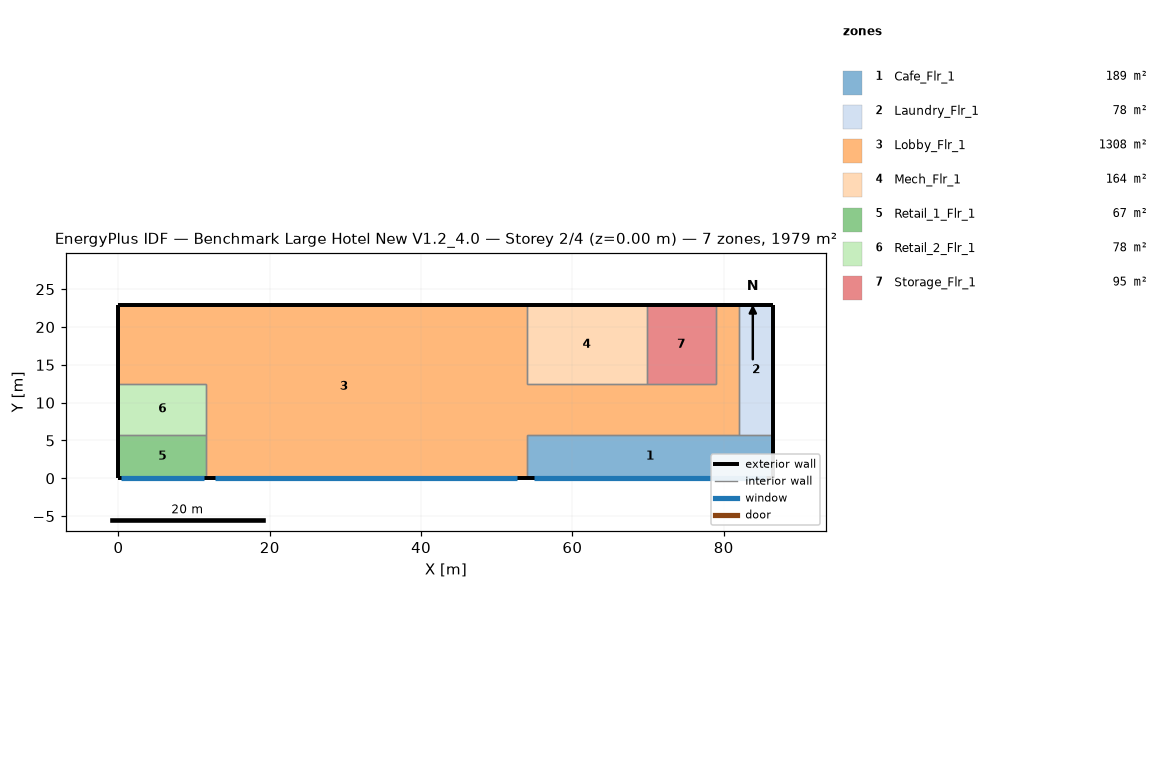
=== STOREY PLAN SPEC (per zone: floor XY polygon, exterior-wall plan segments, windows/doors) ===
zone 1: Cafe_Flr_1  (188.9 m²)
  floor: (86.56, 5.79) (86.56, 0.00) (53.95, 0.00) (53.95, 5.79)
  exterior wall: (86.56, 0.00) – (86.56, 5.79)  [5.8 m]
  exterior wall: (53.95, 0.00) – (86.56, 0.00)  [32.6 m]
    window: (54.88, 0.00) – (85.63, 0.00)  [65.6 m²]
  interior walls: 3
zone 2: Laundry_Flr_1  (78.0 m²)
  floor: (86.56, 22.86) (86.56, 5.79) (81.99, 5.79) (81.99, 22.86)
  exterior wall: (86.56, 5.79) – (86.56, 22.86)  [17.1 m]
  exterior wall: (86.56, 22.86) – (81.99, 22.86)  [4.6 m]
  interior walls: 2
zone 3: Lobby_Flr_1  (1308.2 m²)
  floor: (0.00, 12.50) (0.00, 22.86) (53.95, 22.86) (53.95, 0.00) (11.58, 0.00) (11.58, 12.50)
  floor: (53.95, 12.50) (78.94, 12.50) (78.94, 22.86) (81.99, 22.86) (81.99, 5.79) (53.95, 5.79)
  exterior wall: (53.95, 22.86) – (0.00, 22.86)  [54.0 m]
  exterior wall: (11.58, 0.00) – (53.95, 0.00)  [42.4 m]
    window: (12.79, 0.00) – (52.74, 0.00)  [85.2 m²]
  exterior wall: (0.00, 22.86) – (0.00, 12.50)  [10.4 m]
  exterior wall: (81.99, 22.86) – (78.94, 22.86)  [3.0 m]
  interior walls: 10
zone 4: Mech_Flr_1  (164.2 m²)
  floor: (69.80, 22.86) (69.80, 12.50) (53.95, 12.50) (53.95, 22.86)
  exterior wall: (69.80, 22.86) – (53.95, 22.86)  [15.8 m]
  interior walls: 3
zone 5: Retail_1_Flr_1  (67.1 m²)
  floor: (11.58, 5.79) (11.58, 0.00) (0.00, 0.00) (0.00, 5.79)
  exterior wall: (0.00, 0.00) – (11.58, 0.00)  [11.6 m]
    window: (0.33, 0.00) – (11.25, 0.00)  [23.3 m²]
  exterior wall: (0.00, 5.79) – (0.00, 0.00)  [5.8 m]
  interior walls: 2
zone 6: Retail_2_Flr_1  (77.7 m²)
  floor: (11.58, 12.50) (11.58, 5.79) (0.00, 5.79) (0.00, 12.50)
  exterior wall: (0.00, 12.50) – (0.00, 5.79)  [6.7 m]
  interior walls: 3
zone 7: Storage_Flr_1  (94.8 m²)
  floor: (78.94, 22.86) (78.94, 12.50) (69.80, 12.50) (69.80, 22.86)
  exterior wall: (78.94, 22.86) – (69.80, 22.86)  [9.1 m]
  interior walls: 3

=== DERIVED (storey summary) ===
Building: Benchmark Large Hotel New V1.2_4.0
Storey: 2 of 4  (floor level z = 0.00 m)
Storey gross floor area: 1978.8 m²
Zones on this storey: 7
  - Cafe_Flr_1: floor 188.9 m²; exterior wall 38.4 m (152.2 m²); 1 window(s) 65.6 m²; WWR 43.1%
  - Laundry_Flr_1: floor 78.0 m²; exterior wall 21.6 m (85.8 m²); WWR 0.0%
  - Lobby_Flr_1: floor 1308.2 m²; exterior wall 109.7 m (434.8 m²); 1 window(s) 85.2 m²; WWR 19.6%
  - Mech_Flr_1: floor 164.2 m²; exterior wall 15.8 m (62.8 m²); WWR 0.0%
  - Retail_1_Flr_1: floor 67.1 m²; exterior wall 17.4 m (68.8 m²); 1 window(s) 23.3 m²; WWR 33.9%
  - Retail_2_Flr_1: floor 77.7 m²; exterior wall 6.7 m (26.6 m²); WWR 0.0%
  - Storage_Flr_1: floor 94.8 m²; exterior wall 9.1 m (36.2 m²); WWR 0.0%
Zone adjacency (shared interzone walls):
  - Cafe_Flr_1 ↔ Laundry_Flr_1
  - Cafe_Flr_1 ↔ Lobby_Flr_1
  - Laundry_Flr_1 ↔ Lobby_Flr_1
  - Lobby_Flr_1 ↔ Mech_Flr_1
  - Lobby_Flr_1 ↔ Retail_1_Flr_1
  - Lobby_Flr_1 ↔ Retail_2_Flr_1
  - Lobby_Flr_1 ↔ Storage_Flr_1
  - Mech_Flr_1 ↔ Storage_Flr_1
  - Retail_1_Flr_1 ↔ Retail_2_Flr_1